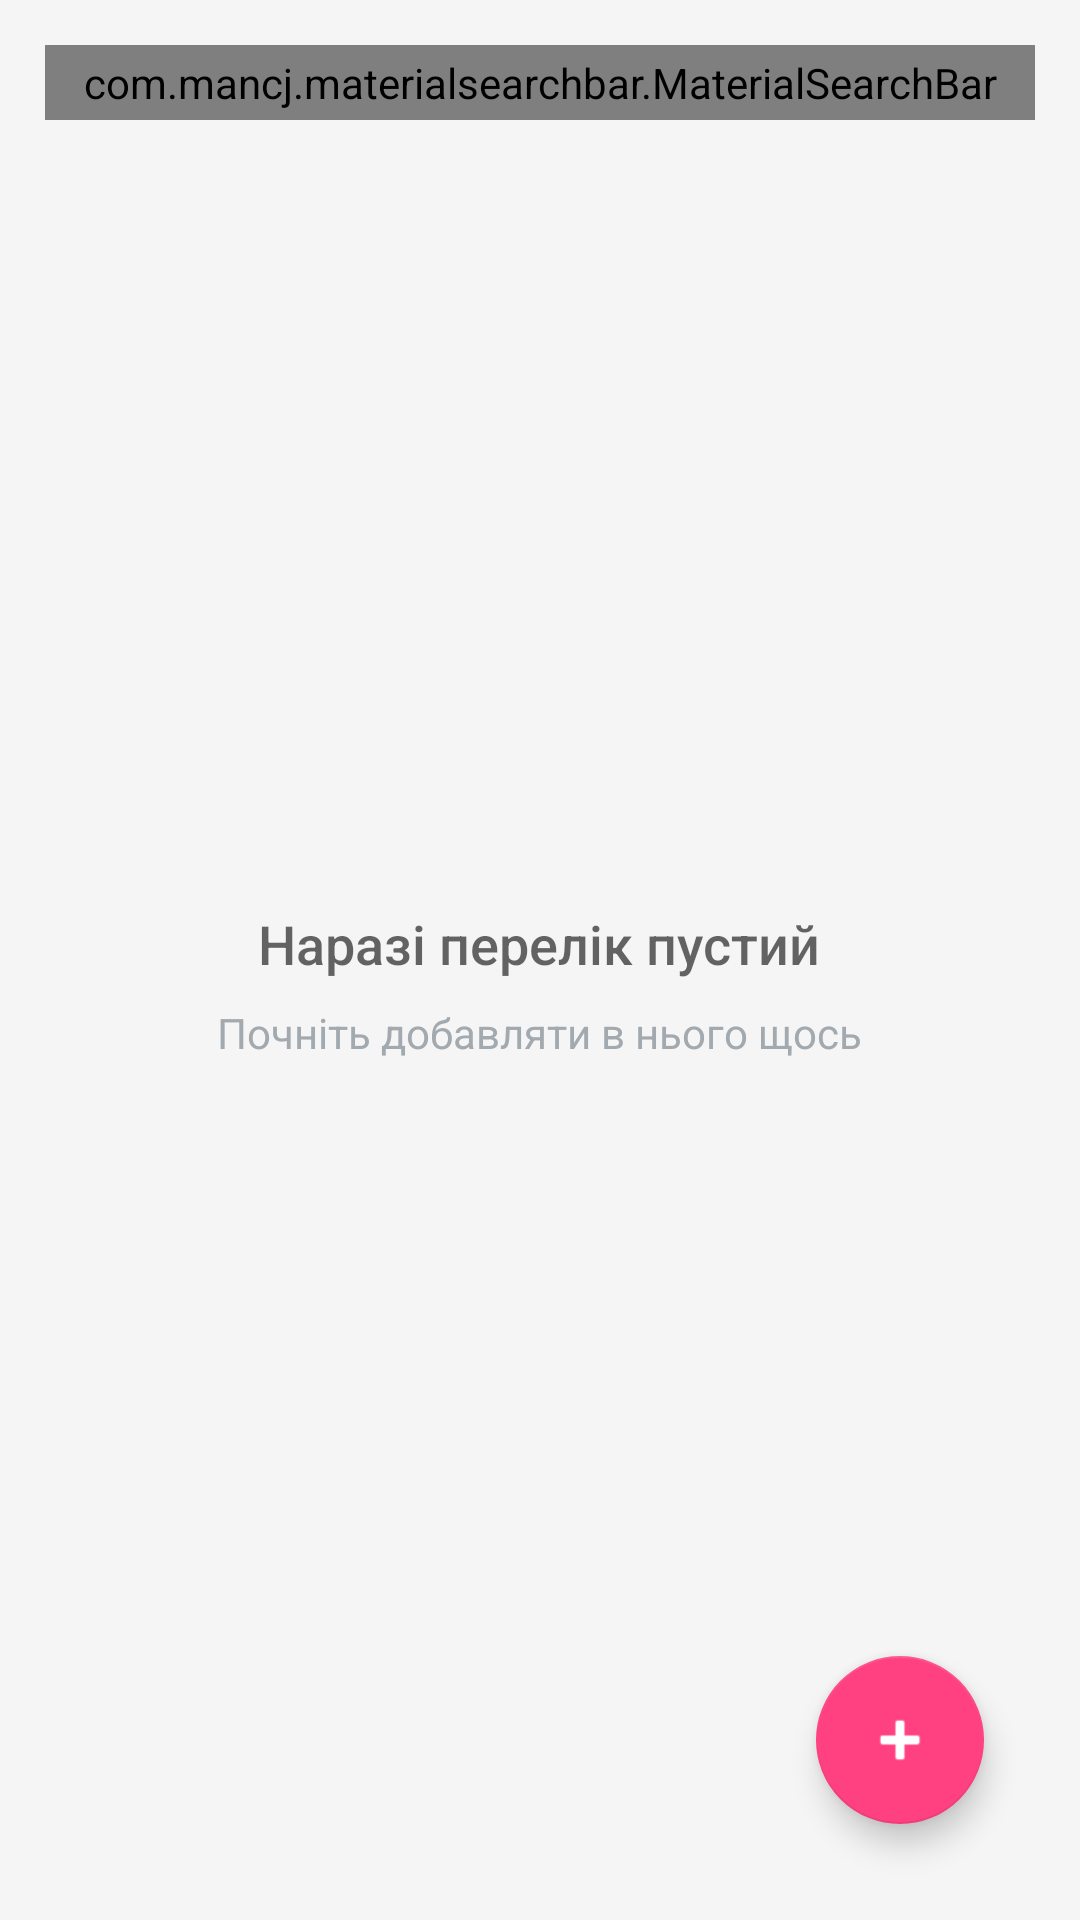

Reconstruct the res/layout file that produces this screen, plus the resources it refers to.
<!-- AndroidManifest.xml: activity theme AppTheme -->
<!-- res/layout/activity_catalog.xml -->
<?xml version="1.0" encoding="utf-8"?>
<RelativeLayout
    xmlns:android="http://schemas.android.com/apk/res/android"
    xmlns:app="http://schemas.android.com/apk/res-auto"
    xmlns:tools="http://schemas.android.com/tools"
    xmlns:card_view="http://schemas.android.com/tools"
    android:layout_width="match_parent"
    android:layout_height="match_parent"
    tools:context="com.example.inventory.CatalogActivity"
    android:background="@color/white_smoke">


    
    <RelativeLayout
        android:layout_width="match_parent"
        android:layout_height="match_parent">

        
        
        <ListView
            android:id="@+id/catalog_list"
            android:layout_width="match_parent"
            android:layout_height="wrap_content"
            android:divider="@null"
            android:dividerHeight="0dp"
            android:layout_below="@+id/search_bar1"
            ></ListView>

        
        <RelativeLayout
            android:id="@+id/empty_view"
            android:layout_width="wrap_content"
            android:layout_height="wrap_content"
            android:layout_centerInParent="true">

            <ImageView
                android:id="@+id/empty_shelf"
                android:layout_width="wrap_content"
                android:layout_height="wrap_content"
                android:layout_centerHorizontal="true"
                android:src="@drawable/empty_shelf" />

            <TextView
                android:id="@+id/empty_title_text"
                android:layout_width="wrap_content"
                android:layout_height="wrap_content"
                android:layout_below="@+id/empty_shelf"
                android:layout_centerHorizontal="true"
                android:fontFamily="sans-serif-medium"
                android:paddingTop="16dp"
                android:text="@string/empty_view_title_text"
                android:textAppearance="?android:textAppearanceMedium" />

            <TextView
                android:id="@+id/empty_subtitle_text"
                android:layout_width="wrap_content"
                android:layout_height="wrap_content"
                android:layout_below="@+id/empty_title_text"
                android:layout_centerHorizontal="true"
                android:fontFamily="sans-serif"
                android:paddingTop="8dp"
                android:text="@string/empty_view_subtitle_text"
                android:textAppearance="?android:textAppearanceSmall"
                android:textColor="#A2AAB0" />
        </RelativeLayout>

        
        <com.google.android.material.floatingactionbutton.FloatingActionButton
            android:id="@+id/catalog_fab"
            android:layout_width="wrap_content"
            android:layout_height="wrap_content"
            android:layout_alignParentEnd="true"
            android:layout_alignParentBottom="true"
            android:layout_marginStart="@dimen/fab_margin"
            android:layout_marginTop="@dimen/fab_margin"
            android:layout_marginEnd="@dimen/fab_margin"
            android:layout_marginBottom="@dimen/fab_margin"
            android:clickable="true"
            android:tint="@color/white"
            app:layout_anchor="@id/app_bar_layout"
            app:layout_anchorGravity="bottom|right|end"
            app:srcCompat="@android:drawable/ic_input_add" />

        
        
            
            
            
            
            



        
        
        <com.mancj.materialsearchbar.MaterialSearchBar
            android:id="@+id/search_bar1"
            style="@style/SearchBarTheme"
            android:layout_width="match_parent"
            android:layout_height="wrap_content"
            android:layout_alignParentTop="true"
            android:layout_marginStart="15dp"
            android:layout_marginTop="15dp"
            android:layout_marginEnd="15dp"
            android:layout_marginBottom="15dp"

            android:padding="3dp"
            app:mt_hint="Type to search"
            app:mt_placeholder="Search"
            app:mt_roundedSearchBarEnabled="true"
            app:mt_speechMode="false" />



    </RelativeLayout>




</RelativeLayout>
<!-- resources referenced by this layout -->
<resources>
  <color name="white">#FFFFFF</color>
  <color name="white_smoke">#F5F5F5</color>
  <dimen name="fab_margin">32dp</dimen>
  <string name="empty_view_subtitle_text">Почніть добавляти в нього щось</string>
  <string name="empty_view_title_text">Наразі перелік пустий</string>
  <style name="SearchBarTheme" parent="MaterialSearchBarLight">
          <item name="mt_dividerColor">@color/dodger_blue</item>
          <item name="mt_searchIconTint">@color/dodger_blue</item>
          <item name="mt_placeholderColor">@color/dodger_blue</item>
          <item name="mt_textCursorTint">@color/dodger_blue</item>
      </style>
  <style name="AppTheme" parent="Theme.AppCompat.Light.DarkActionBar">
          
          <item name="colorPrimary">@color/dodger_blue</item>
          <item name="colorPrimaryDark">@color/dodger_blue_dark</item>
          <item name="colorAccent">@color/colorAccent</item>
          <item name="actionOverflowMenuStyle">@style/OverflowMenu</item>
      </style>
  <color name="dodger_blue">#1E90FF</color>
  <color name="dodger_blue_dark">#1776d3</color>
  <color name="colorAccent">#FF4081</color>
  <style name="OverflowMenu" parent="Widget.AppCompat.PopupMenu.Overflow">
          <item name="overlapAnchor">false</item>
          <item name="android:dropDownVerticalOffset">5.0dp</item>
          
      </style>
</resources>
